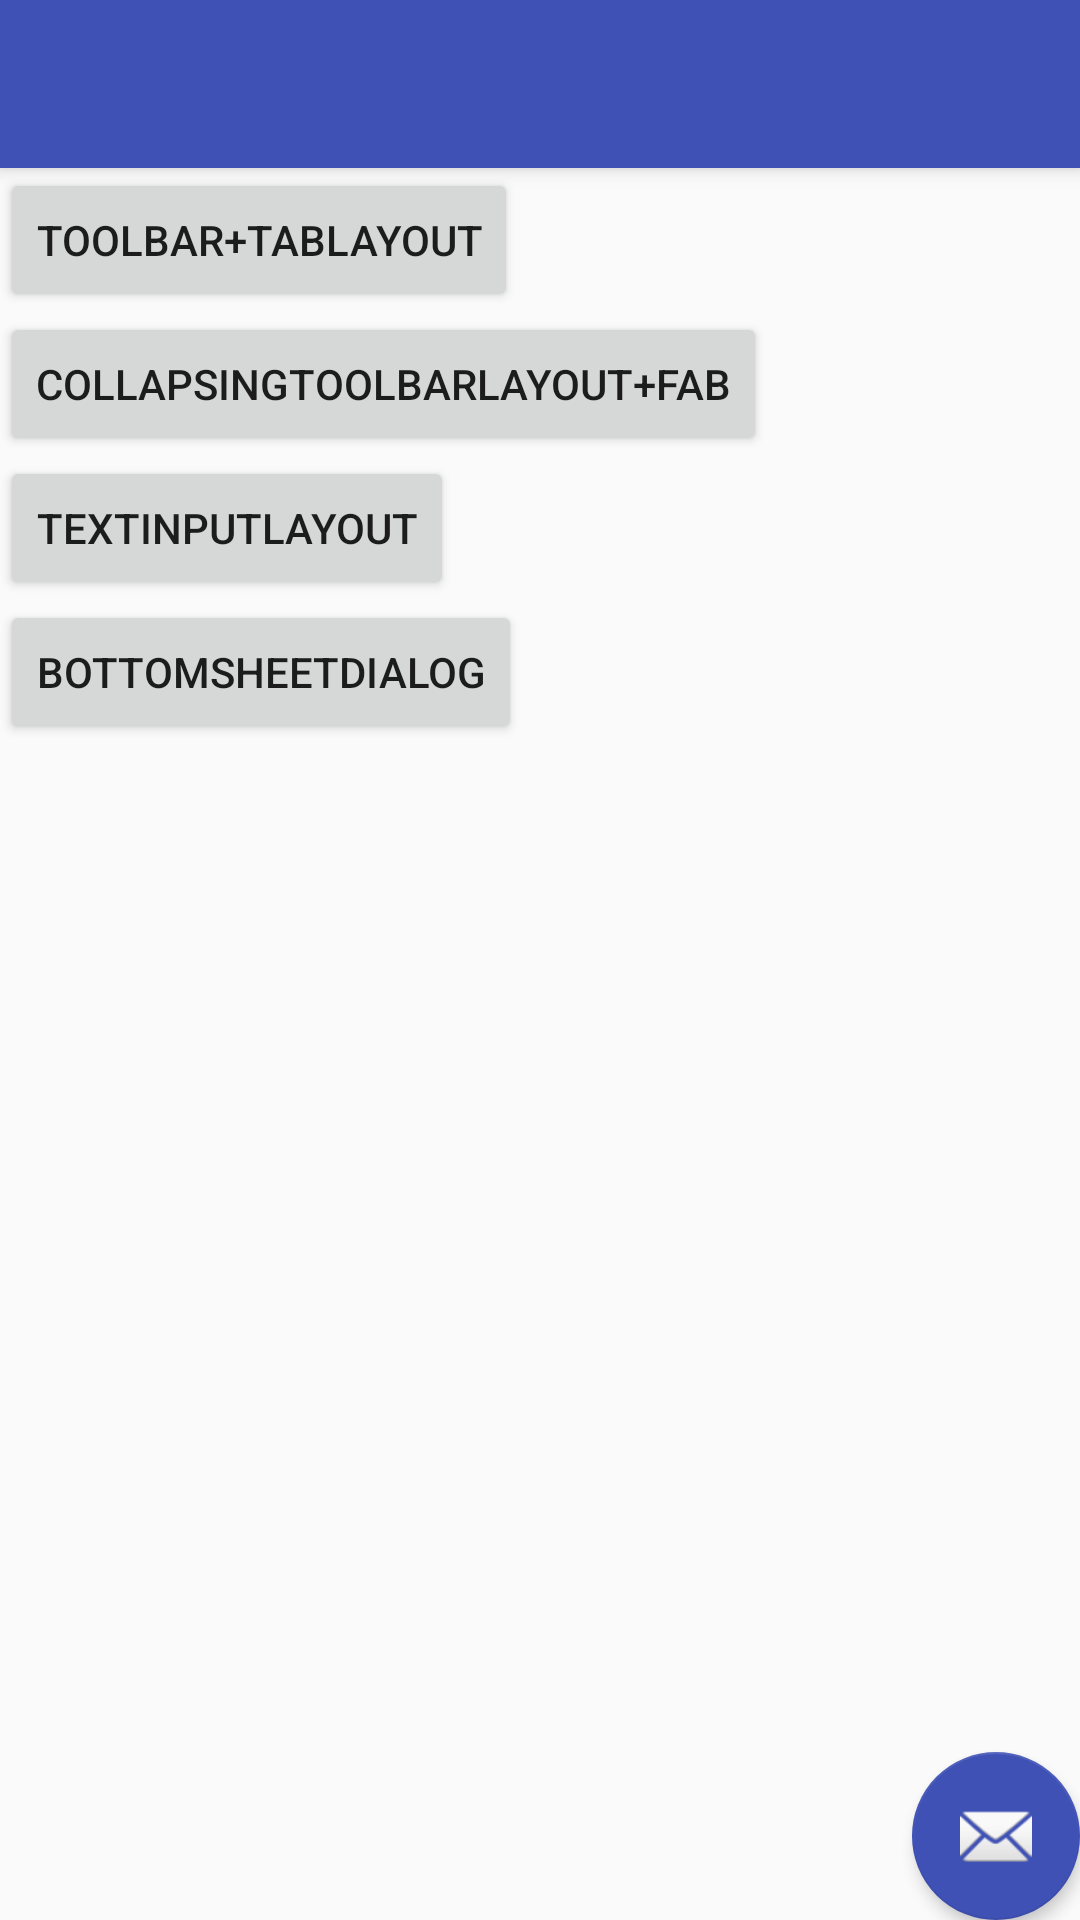

Produce the Android XML layout that renders to this screen, including the resource entries it uses.
<!-- AndroidManifest.xml: application theme AppTheme -->
<!-- res/layout/app_bar_drawer.xml -->
<?xml version="1.0" encoding="utf-8"?>
<android.support.design.widget.CoordinatorLayout xmlns:android="http://schemas.android.com/apk/res/android"
    xmlns:app="http://schemas.android.com/apk/res-auto"
    xmlns:tools="http://schemas.android.com/tools"
    android:layout_width="match_parent"
    android:layout_height="match_parent"
    tools:context="com.isabella.designdemo.DrawerActivity">

    <android.support.design.widget.AppBarLayout
        android:layout_width="match_parent"
        android:layout_height="wrap_content"
        android:theme="@style/AppTheme.AppBarOverlay">

        <android.support.v7.widget.Toolbar
            android:id="@+id/toolbar"
            android:layout_width="match_parent"
            android:layout_height="?attr/actionBarSize"
            android:background="?attr/colorPrimary"
            app:popupTheme="@style/AppTheme.PopupOverlay" />

    </android.support.design.widget.AppBarLayout>

    <include layout="@layout/content_drawer" />

    <android.support.design.widget.FloatingActionButton
        android:id="@+id/fab"
        android:layout_width="wrap_content"
        android:layout_height="wrap_content"
        app:backgroundTint="@color/colorPrimary"
        app:rippleColor="#559b9b"
        android:layout_gravity="bottom|end"
        android:layout_margin="@dimen/fab_margin"
        app:fabSize="normal"
        app:elevation="3dp"
        android:clickable="true"
        app:pressedTranslationZ="5dp"
        android:src="@android:drawable/ic_dialog_email"
        />

</android.support.design.widget.CoordinatorLayout>
<!-- res/layout/content_drawer.xml (included above) -->
<?xml version="1.0" encoding="utf-8"?>
<LinearLayout xmlns:android="http://schemas.android.com/apk/res/android"
    xmlns:app="http://schemas.android.com/apk/res-auto"
    xmlns:tools="http://schemas.android.com/tools"
    android:layout_width="match_parent"
    android:layout_height="match_parent"
    android:orientation="vertical"
    app:layout_behavior="@string/appbar_scrolling_view_behavior"
    tools:context="com.isabella.designdemo.DrawerActivity"
    tools:showIn="@layout/app_bar_drawer">


    <Button
        android:id="@+id/button2"
        android:layout_width="wrap_content"
        android:layout_height="wrap_content"
        android:text="ToolBar+TabLayout"
        />

    <Button
        android:id="@+id/button3"
        android:layout_width="wrap_content"
        android:layout_height="wrap_content"
        android:text="CollapsingToolbarLayout+FAB"
        />

    <Button
        android:id="@+id/button4"
        android:layout_width="wrap_content"
        android:layout_height="wrap_content"
        android:text="TextInputLayout" />

    <Button
        android:id="@+id/button5"
        android:layout_width="wrap_content"
        android:layout_height="wrap_content"
        android:text="BottomSheetDialog" />
</LinearLayout>
<!-- resources referenced by this layout -->
<resources>
  <color name="colorPrimary">#3F51B5</color>
  <style name="AppTheme.AppBarOverlay" parent="ThemeOverlay.AppCompat.Dark.ActionBar" />
  <style name="AppTheme.PopupOverlay" parent="ThemeOverlay.AppCompat.Light" />
  <style name="AppTheme" parent="AppThemeBase" />
  <style name="AppThemeBase" parent="Theme.AppCompat.Light">
          
          <item name="windowActionBar">false</item>
          <item name="windowNoTitle">true</item>
          
          <item name="colorPrimaryDark">@color/colorPrimaryDark</item>
          
          <item name="colorPrimary">@color/colorPrimary</item>
          <item name="colorAccent">@color/colorAccent</item>
  
      </style>
  <color name="colorPrimaryDark">#303F9F</color>
  <color name="colorAccent">#FF4081</color>
</resources>
